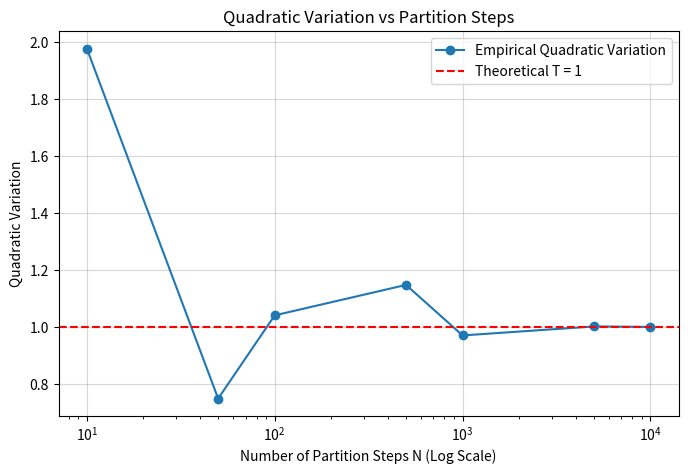

Python code for this plot:
import numpy as np
import matplotlib.pyplot as plt

T = 1.0
N = 10000
dt = T / N

dW = np.random.normal(0, np.sqrt(dt), N)
W = np.concatenate(([0], np.cumsum(dW)))

empirical_qv = np.sum(dW**2)
total_variation = np.sum(np.abs(dW))

print(f"Theoretical Quadratic Variation: {T}")
print(f"Empirical Quadratic Variation:   {empirical_qv:.4f}")
print(f"Total Variation:                 {total_variation:.4f}")
print("Comment: The quadratic variation tightly converges near the theoretical value of T=1.")
print("Conversely, the total variation is massive. In theory, as N approaches infinity, total variation diverges to infinity, highlighting that Brownian paths are nowhere differentiable.\n")

N_values = [10, 50, 100, 500, 1000, 5000, 10000]
qv_results = []

for n_steps in N_values:
    dt_step = T / n_steps
    dW_step = np.random.normal(0, np.sqrt(dt_step), n_steps)
    qv = np.sum(dW_step**2)
    qv_results.append(qv)

plt.figure(figsize=(8, 5))
plt.plot(N_values, qv_results, marker='o', label='Empirical Quadratic Variation')
plt.axhline(y=T, color='r', linestyle='--', label='Theoretical T = 1')
plt.xscale('log')
plt.xlabel('Number of Partition Steps N (Log Scale)')
plt.ylabel('Quadratic Variation')
plt.title('Quadratic Variation vs Partition Steps')
plt.legend()
plt.grid(True, alpha=0.5)
plt.show()

print("Rate of convergence: As N increases (and the step size dt shrinks), the variance of the empirical QV drops.")
print("The plotted points converge progressively closer to the horizontal line T=1, visualizing the L2 convergence proven in part (d).\n")

t_fixed = 0.5
paths = 10000

W_t = np.random.normal(0, np.sqrt(t_fixed), paths)

empirical_mean = np.mean(W_t)
empirical_variance = np.var(W_t)

print(f"Theoretical E[W_t]:   0.0")
print(f"Empirical Mean:       {empirical_mean:.4f}")
print(f"Theoretical Var(W_t): {t_fixed}")
print(f"Empirical Variance:   {empirical_variance:.4f}")
